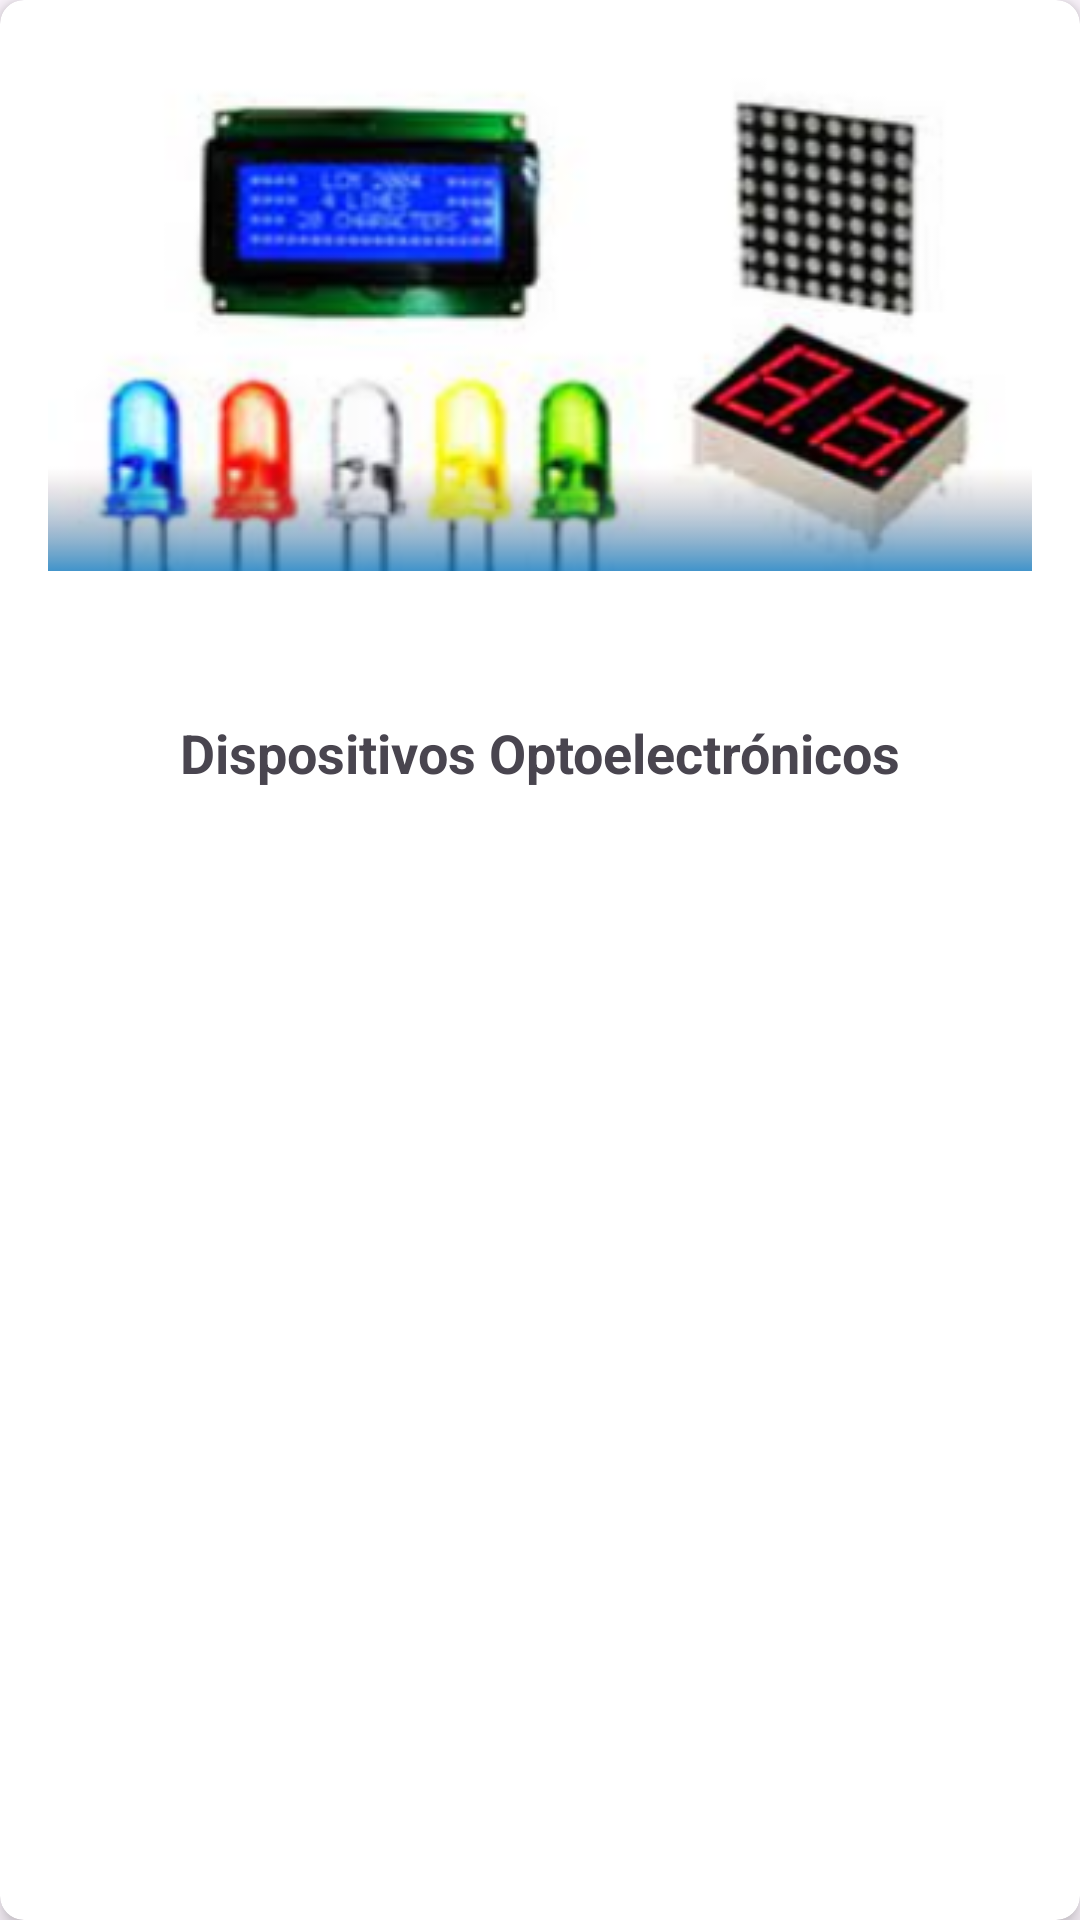

Write the Android layout XML for this screen, with the resource values it uses.
<!-- AndroidManifest.xml: application theme Theme.HerediaValdiviaProyectoMovil_I -->
<!-- res/layout/card_devices_optoelectronics.xml -->
<?xml version="1.0" encoding="utf-8"?>
<androidx.cardview.widget.CardView xmlns:android="http://schemas.android.com/apk/res/android"
    android:id="@+id/cardDevicesOptoelectronics"
    android:layout_width="match_parent"
    android:layout_height="match_parent"
    xmlns:app="http://schemas.android.com/apk/res-auto"
    android:layout_margin="16dp"
    app:cardCornerRadius="8dp"
    app:cardElevation="4dp">

    <LinearLayout
        android:layout_width="match_parent"
        android:layout_height="wrap_content"
        android:orientation="vertical"
        android:padding="16dp">

        <ImageView
            android:id="@+id/imageView"
            android:layout_width="match_parent"
            android:layout_height="wrap_content"
            app:srcCompat="@drawable/optoelectronics" />

        <TextView
            android:id="@+id/textViewTitle"
            android:layout_width="match_parent"
            android:layout_height="120dp"
            android:text="Dispositivos Optoelectrónicos"
            android:textSize="18sp"
            android:textStyle="bold"
            android:gravity="center"/>

        

    </LinearLayout>

</androidx.cardview.widget.CardView>
<!-- resources referenced by this layout -->
<resources>
  <!-- drawable optoelectronics: png bitmap (drawable-mdpi, 69655 bytes) -->
  <style name="Theme.HerediaValdiviaProyectoMovil_I" parent="Base.Theme.HerediaValdiviaProyectoMovil_I" />
  <style name="Base.Theme.HerediaValdiviaProyectoMovil_I" parent="Theme.Material3.DayNight.NoActionBar">
          
          
      </style>
</resources>
